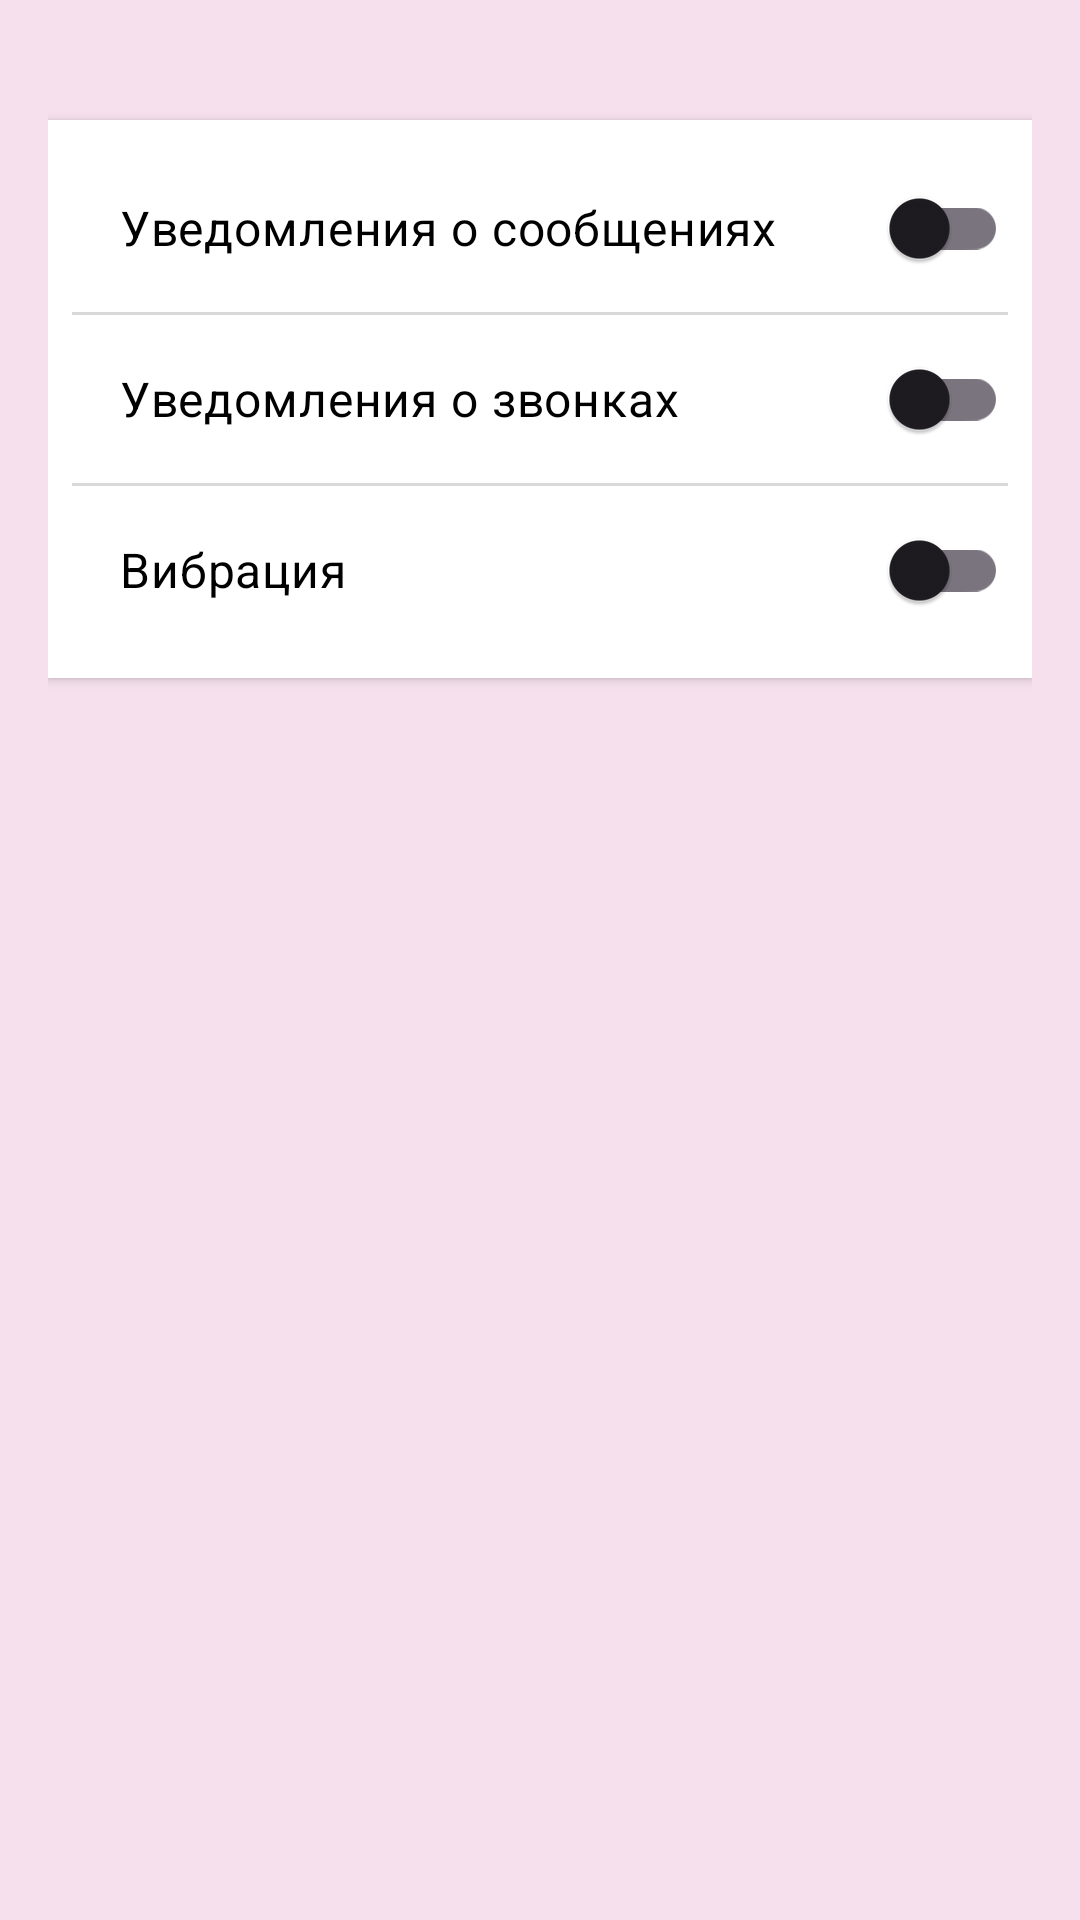

The Android layout XML behind this screen, and the referenced resources:
<!-- AndroidManifest.xml: application theme Theme.Whisper -->
<!-- res/layout/fragment_notification_settings.xml -->
<?xml version="1.0" encoding="utf-8"?>
<LinearLayout xmlns:android="http://schemas.android.com/apk/res/android"
    xmlns:app="http://schemas.android.com/apk/res-auto"
    android:layout_width="match_parent"
    android:layout_height="match_parent"
    android:background="@drawable/chats_background_gradient"
    android:orientation="vertical"
    android:padding="16dp"
    android:paddingTop="24dp">

    <RelativeLayout
        android:layout_width="match_parent"
        android:layout_height="wrap_content">


    </RelativeLayout>

    <Space android:layout_width="match_parent" android:layout_height="24dp" />

    <LinearLayout
        android:layout_width="match_parent"
        android:layout_height="wrap_content"
        android:background="@color/surface_color"
        android:elevation="2dp"
        android:orientation="vertical"
        android:padding="8dp">

        <com.google.android.material.switchmaterial.SwitchMaterial
            android:id="@+id/switchMessages"
            android:layout_width="match_parent"
            android:layout_height="56dp"
            android:gravity="center_vertical"
            android:paddingStart="16dp"
            android:text="@string/notif_messages"
            android:textColor="@color/text_primary"
            android:textSize="16sp" />

        <View
            android:layout_width="match_parent"
            android:layout_height="1dp"
            android:background="@color/light_grey_3" />

        <com.google.android.material.switchmaterial.SwitchMaterial
            android:id="@+id/switchCalls"
            android:layout_width="match_parent"
            android:layout_height="56dp"
            android:gravity="center_vertical"
            android:paddingStart="16dp"
            android:text="@string/notif_calls"
            android:textColor="@color/text_primary"
            android:textSize="16sp" />

        <View
            android:layout_width="match_parent"
            android:layout_height="1dp"
            android:background="@color/light_grey_3" />

        <com.google.android.material.switchmaterial.SwitchMaterial
            android:id="@+id/switchVibration"
            android:layout_width="match_parent"
            android:layout_height="56dp"
            android:gravity="center_vertical"
            android:paddingStart="16dp"
            android:text="@string/vibration"
            android:textColor="@color/text_primary"
            android:textSize="16sp" />

    </LinearLayout>

</LinearLayout>
<!-- resources referenced by this layout -->
<resources>
  <color name="light_grey_3">#D9D9D9</color>
  <color name="surface_color">#FFFFFF</color>
  <color name="text_primary">#000000</color>
  <string name="notif_calls">Уведомления о звонках</string>
  <string name="notif_messages">Уведомления о сообщениях</string>
  <string name="vibration">Вибрация</string>
  <style name="Theme.Whisper" parent="Theme.Material3.DayNight.NoActionBar">
          <item name="colorPrimary">@color/primary_pink</item>
          <item name="colorOnPrimary">@color/white</item>
          <item name="colorPrimaryContainer">@color/secondary_pink</item>
          <item name="android:windowBackground">@color/background_light</item>
          <item name="android:statusBarColor">@color/background_light</item>
          <item name="android:navigationBarColor">@color/background_light</item>
      </style>
  <color name="primary_pink">#B80077</color>
  <color name="white">#FFFFFF</color>
  <color name="secondary_pink">#FFBDEC</color>
  <color name="background_light">#F6E0EE</color>
</resources>
